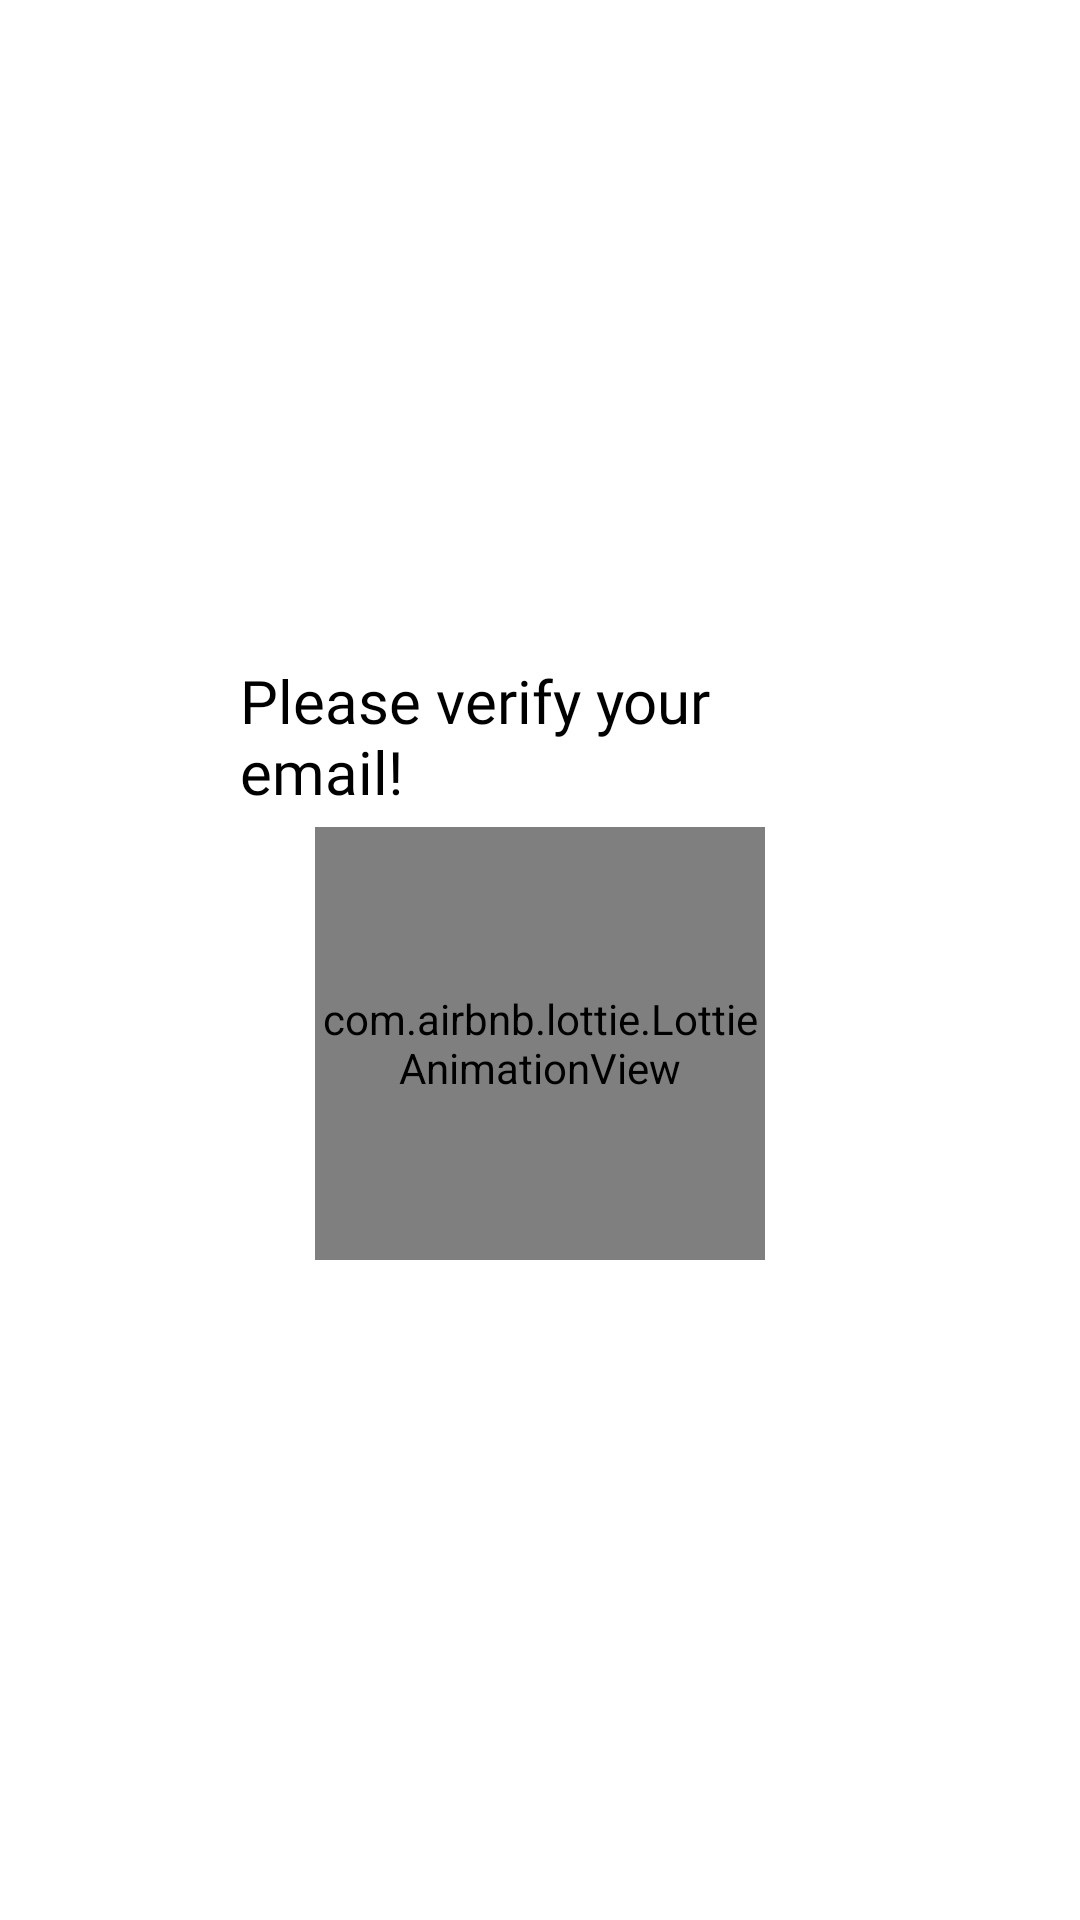

Produce the Android XML layout that renders to this screen, including the resource entries it uses.
<!-- AndroidManifest.xml: application theme Theme.LetsChat -->
<!-- res/layout/not_verified_dialog.xml -->
<?xml version="1.0" encoding="utf-8"?>
<RelativeLayout xmlns:android="http://schemas.android.com/apk/res/android"
    android:layout_width="match_parent"
    android:layout_height="match_parent"
    xmlns:app="http://schemas.android.com/apk/res-auto">

        <RelativeLayout
            android:layout_width="200dp"
            android:layout_height="200dp"
            android:layout_centerInParent="true"
            android:background="@drawable/white_box"
            android:gravity="center">

                <TextView
                    android:layout_width="wrap_content"
                    android:layout_height="wrap_content"
                    android:text="Please verify your email!"
                    android:textColor="@color/black"
                    android:textSize="20sp"
                    android:layout_centerHorizontal="true"
                    android:fontFamily="@font/aladin"
                    android:id="@+id/tvVerified"/>

                <com.airbnb.lottie.LottieAnimationView
                    android:id="@+id/mainLottie"
                    android:layout_width="150dp"
                    android:layout_height="150dp"
                    android:layout_below="@id/tvVerified"
                    android:layout_centerInParent="true"
                    android:layout_marginTop="5dp"
                    app:lottie_autoPlay="true"
                    app:lottie_fileName="not_verified.json"
                    app:lottie_loop="true"/>

        </RelativeLayout>

</RelativeLayout>
<!-- resources referenced by this layout -->
<resources>
  <color name="black">#FF000000</color>
  <!-- drawable white_box (drawable) -->
  <?xml version="1.0" encoding="utf-8"?>
  <shape xmlns:android="http://schemas.android.com/apk/res/android">
  
      <solid
          android:color="@color/white"/>
  
      <corners
          android:radius="5dp"/>
  
  </shape>
  <style name="Theme.LetsChat" parent="Theme.MaterialComponents.DayNight.NoActionBar">
          
          <item name="colorPrimary">@color/purple_500</item>
          <item name="colorPrimaryVariant">@color/purple_700</item>
          <item name="colorOnPrimary">@color/white</item>
          
          <item name="colorSecondary">@color/teal_200</item>
          <item name="colorSecondaryVariant">@color/teal_700</item>
          <item name="colorOnSecondary">@color/black</item>
          
          <item name="android:statusBarColor" tools:targetApi="l">?attr/colorPrimaryVariant</item>
          
      </style>
  <color name="white">#FFFFFFFF</color>
  <color name="purple_500">#FF6200EE</color>
  <color name="purple_700">#FF3700B3</color>
  <color name="teal_200">#FF03DAC5</color>
  <color name="teal_700">#FF018786</color>
</resources>
